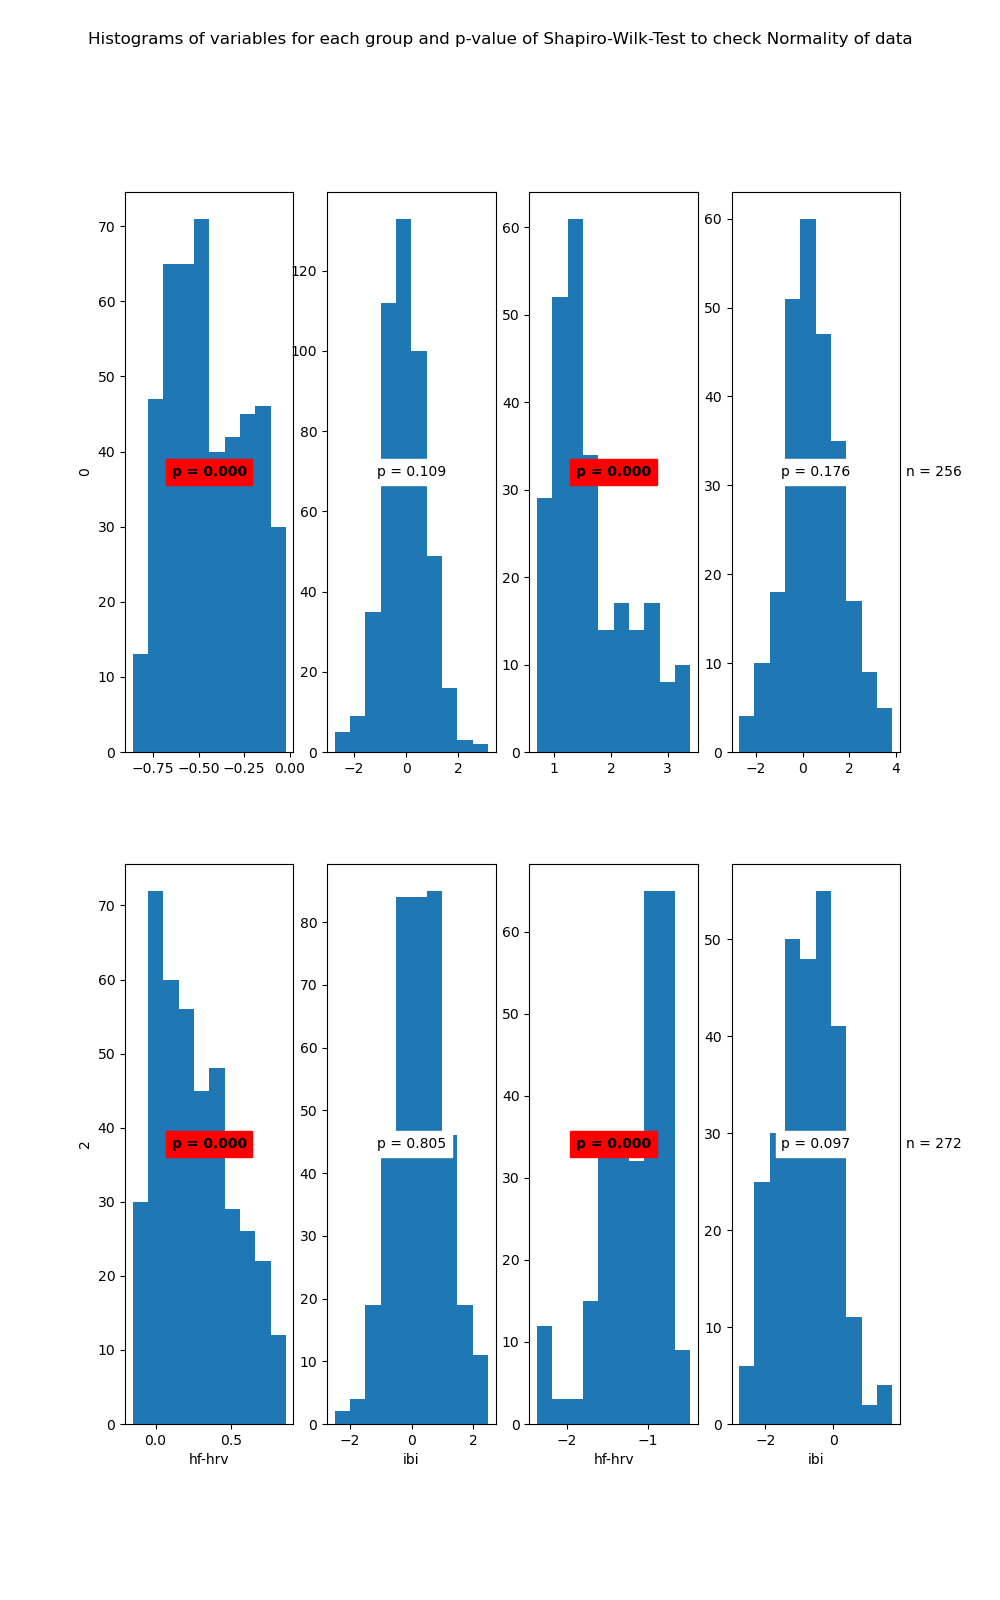

The table this chart was drawn from, first rows:
State	Variable	Statistic	Samples	p-value	Significance
0	hf-hrv	0.96	464	0.0	True
0	ibi	0.99	464	0.109	False
1	hf-hrv	0.9	256	0.0	True
1	ibi	0.99	256	0.176	False
2	hf-hrv	0.95	400	0.0	True
2	ibi	1.0	400	0.805	False
3	hf-hrv	0.9	272	0.0	True
3	ibi	0.99	272	0.097	False
